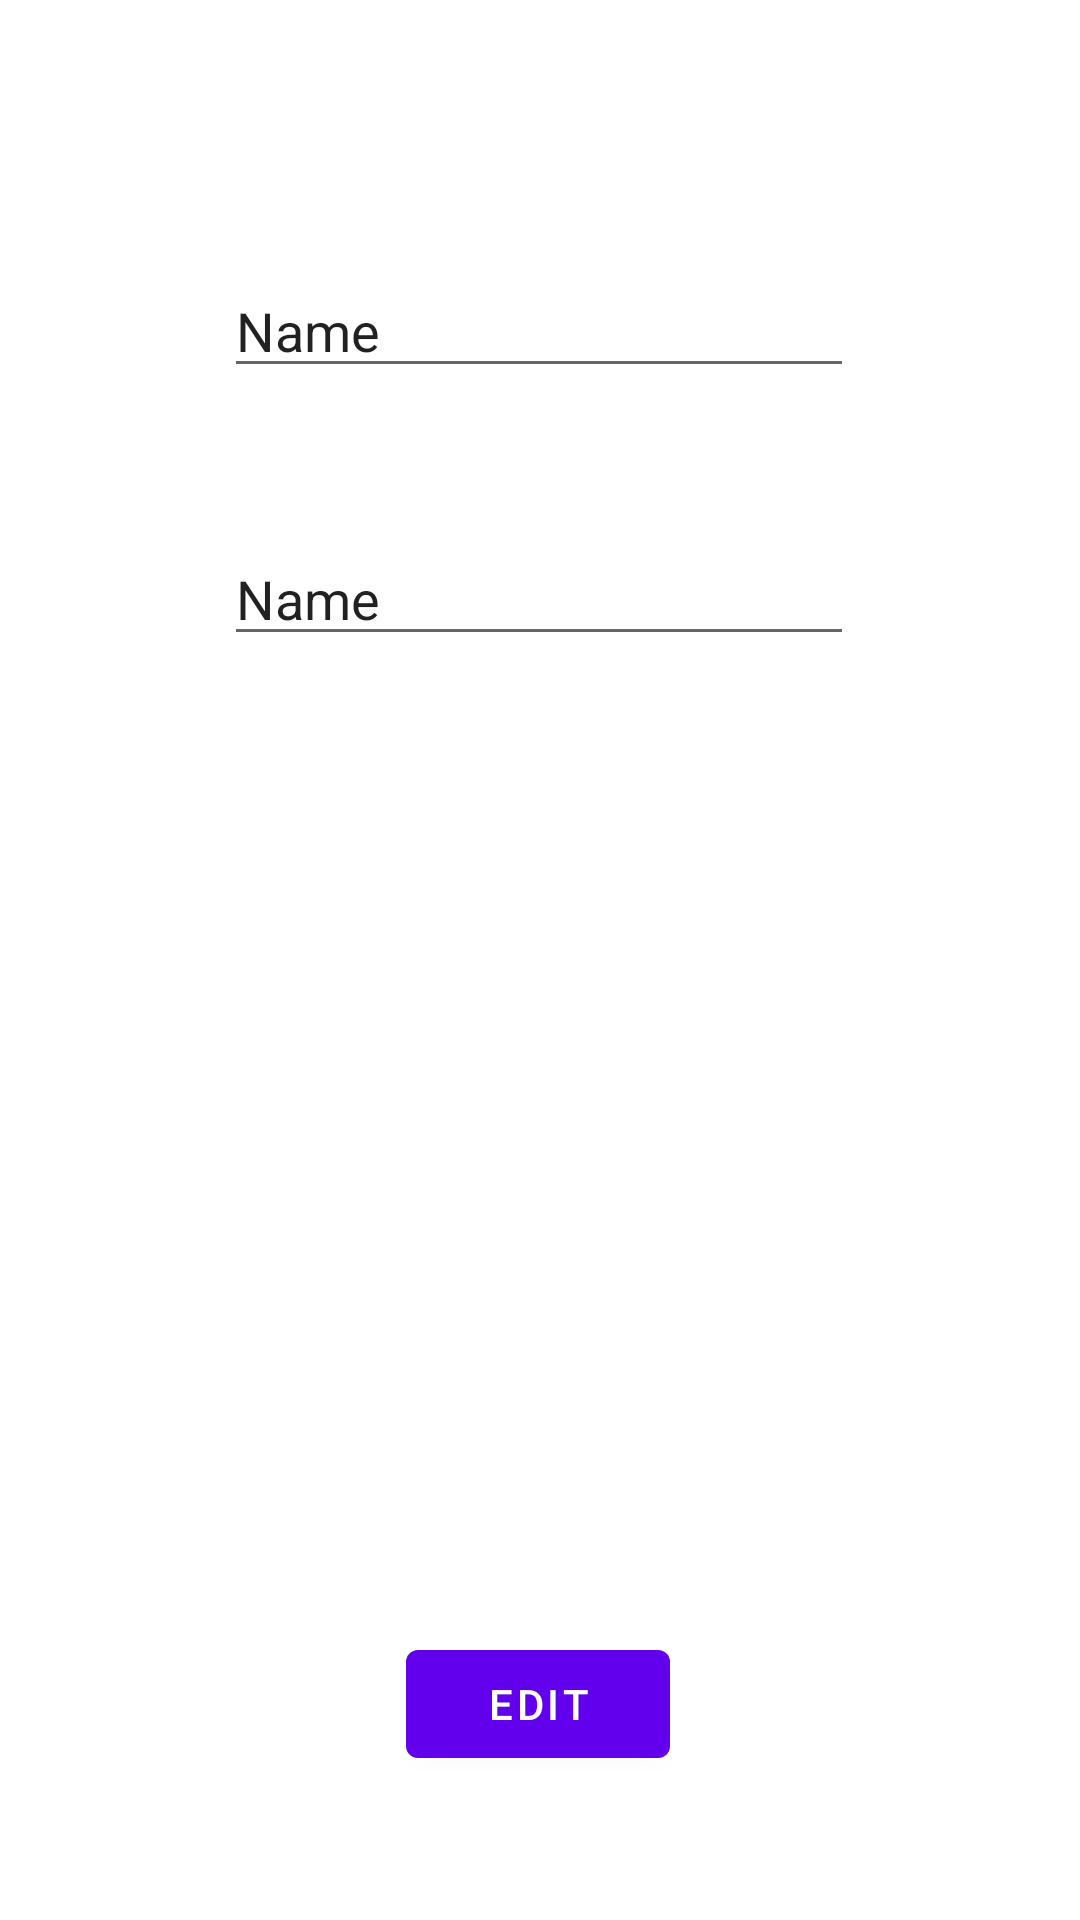

Write the Android layout XML for this screen, with the resource values it uses.
<!-- AndroidManifest.xml: application theme Theme.SHBNDRTodo -->
<!-- res/layout/fragment_edit.xml -->
<?xml version="1.0" encoding="utf-8"?>
<androidx.constraintlayout.widget.ConstraintLayout xmlns:android="http://schemas.android.com/apk/res/android"
    xmlns:app="http://schemas.android.com/apk/res-auto"
    xmlns:tools="http://schemas.android.com/tools"
    android:layout_width="match_parent"
    android:layout_height="match_parent"
    tools:context=".EditFragment">

    <EditText
        android:id="@+id/titleEdit"
        android:layout_width="wrap_content"
        android:layout_height="wrap_content"
        android:layout_marginTop="88dp"
        android:ems="10"
        android:inputType="textPersonName"
        android:text="Name"
        app:layout_constraintEnd_toEndOf="parent"
        app:layout_constraintHorizontal_bias="0.497"
        app:layout_constraintStart_toStartOf="parent"
        app:layout_constraintTop_toTopOf="parent" />

    <EditText
        android:id="@+id/descriptionEdit"
        android:layout_width="wrap_content"
        android:layout_height="wrap_content"
        android:layout_marginTop="48dp"
        android:ems="10"
        android:inputType="textPersonName"
        android:text="Name"
        app:layout_constraintEnd_toEndOf="parent"
        app:layout_constraintHorizontal_bias="0.497"
        app:layout_constraintStart_toStartOf="parent"
        app:layout_constraintTop_toBottomOf="@+id/titleEdit" />

    <Button
        android:id="@+id/editButton"
        android:layout_width="wrap_content"
        android:layout_height="wrap_content"
        android:layout_marginBottom="48dp"
        android:text="Edit"
        app:layout_constraintBottom_toBottomOf="parent"
        app:layout_constraintEnd_toEndOf="parent"
        app:layout_constraintHorizontal_bias="0.498"
        app:layout_constraintStart_toStartOf="parent" />

</androidx.constraintlayout.widget.ConstraintLayout>
<!-- resources referenced by this layout -->
<resources>
  <style name="Theme.SHBNDRTodo" parent="Theme.MaterialComponents.DayNight.DarkActionBar">
          
          <item name="colorPrimary">@color/purple_500</item>
          <item name="colorPrimaryVariant">@color/purple_700</item>
          <item name="colorOnPrimary">@color/white</item>
          
          <item name="colorSecondary">@color/teal_200</item>
          <item name="colorSecondaryVariant">@color/teal_700</item>
          <item name="colorOnSecondary">@color/black</item>
          
          <item name="android:statusBarColor">?attr/colorPrimaryVariant</item>
          
      </style>
  <!-- not gathered from this repository: default colours our renderer supplied (Android Studio template values) -->
  <color name="purple_500">#FF6200EE</color>
  <color name="purple_700">#FF3700B3</color>
  <color name="teal_200">#FF03DAC5</color>
  <color name="teal_700">#FF018786</color>
  <color name="black">#FF000000</color>
  <color name="white">#FFFFFFFF</color>
</resources>
